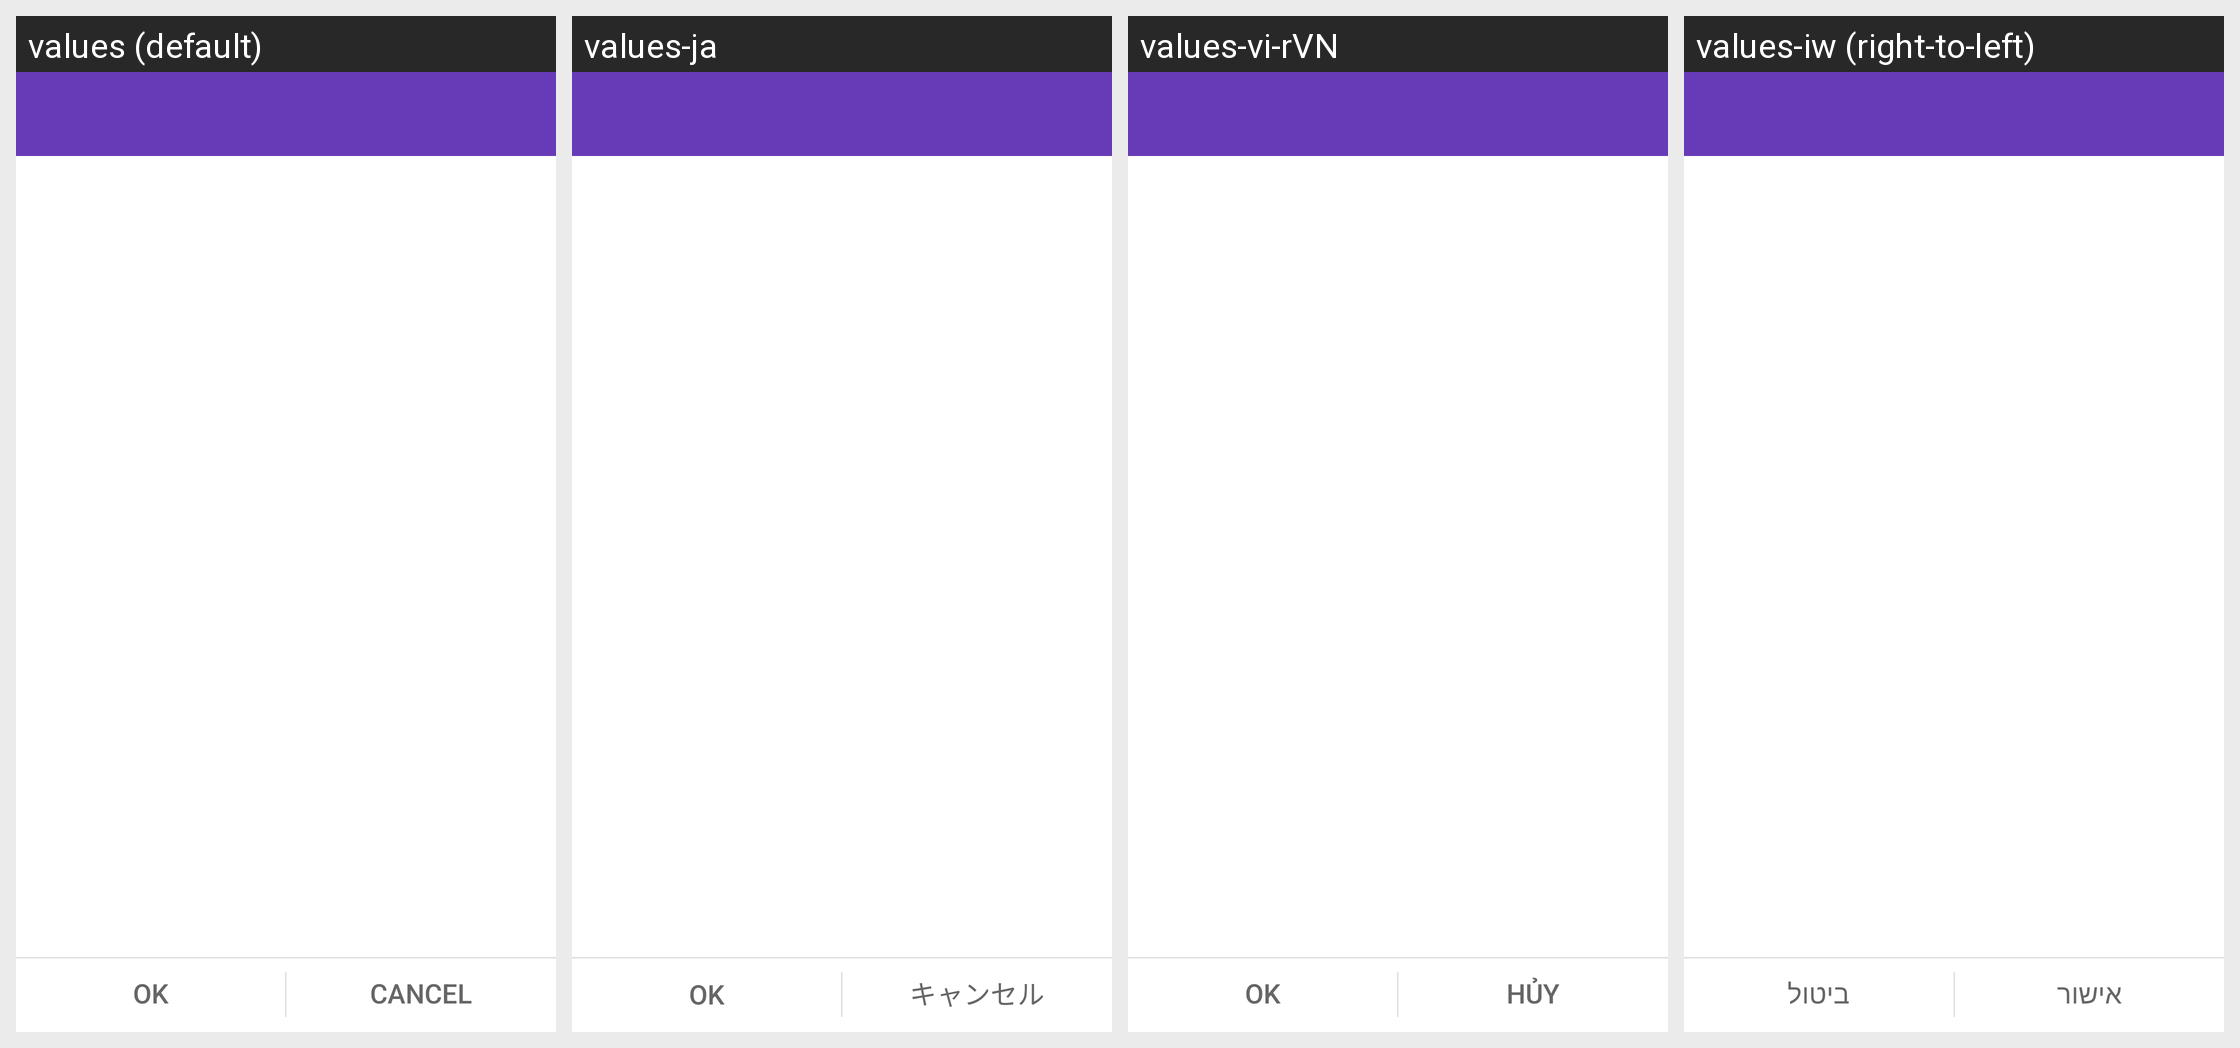

For this localized Android screen grid, give each drawn string resource with its value in every locale shown.
Android screen res/layout/select_path_main.xml rendered under 4 locales, left to right: values (default), values-ja, values-vi-rVN, values-iw (right-to-left). Device: Nexus 5 (rendered at 1080×1920; each locale shown at half size, 540×960, under a caption strip naming it); theme FileManagerOperTheme.
Other locales in the repository, not shown: values-af, values-ar-rIL, values-bg-rBG, values-bn-rBD, values-ca, values-cs, values-da-rDK, values-de, values-el-rGR, values-en-rNZ, values-es-rMX, values-es-rUS, values-et-rEE, values-eu-rES, values-fa-rIR, values-fi-rFI, values-fr-rCA, values-fr-rFR, values-gl-rES, values-hi-rIN, values-hr-rHR, values-hu, values-in, values-is-rIS, values-it-rIT, values-kl-rGL, values-km-rKH, values-ko, values-lo-rLA, values-lt-rLT, values-lv-rLV, values-mk-rMK, values-ms, values-my-rMM, values-nb-rNO, values-nl, values-pl-rPL, values-pt, values-pt-rBR, values-ro-rRO, values-ru-rRU, values-sk, values-sl, values-sq-rAL, values-sr, values-sv-rSE, values-sw-rTZ, values-th-rTH, values-tr, values-uk-rUA, values-ur-rPK, values-zh-rCN, values-zh-rHK, values-zh-rTW, values-zu.
Strings drawn on this screen, with the default value and each locale's value (text and hints the layout hard-codes, and strings that could not be matched under every locale, appear in the picture but are not listed):

ok
  values: OK
  values-ja: OK
  values-vi-rVN: OK
  values-iw: אישור

cancel
  values: Cancel
  values-ja: キャンセル
  values-vi-rVN: Hủy
  values-iw: ביטול
